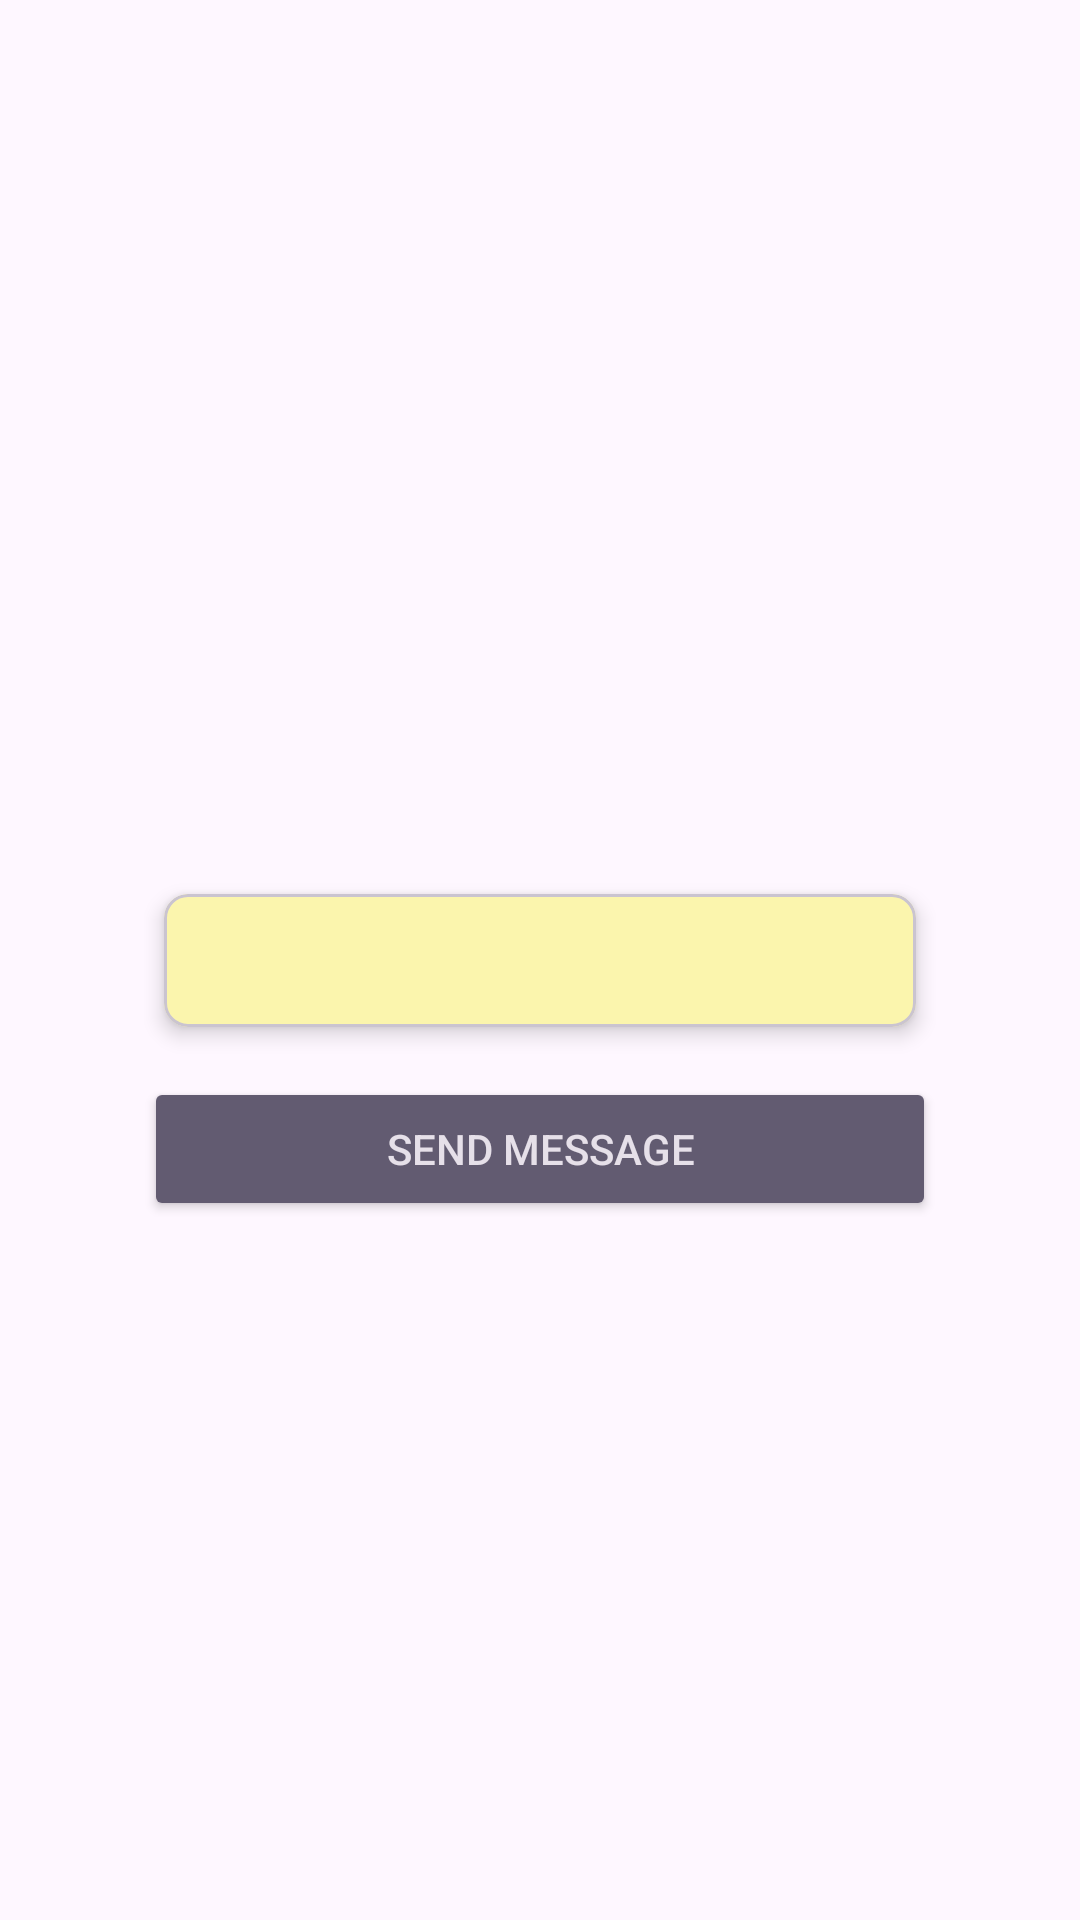

Produce the Android XML layout that renders to this screen, including the resource entries it uses.
<!-- AndroidManifest.xml: application theme Theme.MarketingApp -->
<!-- res/layout/activity_preview.xml -->
<?xml version="1.0" encoding="utf-8"?>
<androidx.constraintlayout.widget.ConstraintLayout xmlns:android="http://schemas.android.com/apk/res/android"
    xmlns:app="http://schemas.android.com/apk/res-auto"
    xmlns:tools="http://schemas.android.com/tools"
    android:id="@+id/main"
    android:layout_width="match_parent"
    android:layout_height="match_parent"
    android:padding="48dp"
    tools:context=".PreviewActivity">

    <com.google.android.material.card.MaterialCardView
        android:id="@+id/card_view_message"
        android:layout_width="match_parent"
        android:layout_height="wrap_content"
        app:cardBackgroundColor="#FBF5AD"
        app:cardCornerRadius="8dp"
        app:cardElevation="4dp"
        app:cardUseCompatPadding="true"
        app:layout_constraintBottom_toBottomOf="parent"
        app:layout_constraintStart_toStartOf="parent"
        app:layout_constraintTop_toTopOf="parent">

        <TextView
            android:id="@+id/text_view_message"
            android:layout_width="match_parent"
            android:layout_height="wrap_content"
            android:fontFamily="sans-serif-light"
            android:padding="10dp"
            android:textColor="#212121"
            android:textSize="18sp"
            tools:text="Hello this is my example text. It is a long message to check if everythings is ok in multiple lines" />


    </com.google.android.material.card.MaterialCardView>

    <Button
        android:id="@+id/button_send_message"
        style="@style/Widget.AppCompat.Button.Colored"
        android:layout_width="match_parent"
        android:layout_height="wrap_content"
        android:layout_marginTop="8dp"
        android:text="@string/send_message"
        app:layout_constraintStart_toStartOf="parent"
        app:layout_constraintTop_toBottomOf="@id/card_view_message" />


</androidx.constraintlayout.widget.ConstraintLayout>
<!-- resources referenced by this layout -->
<resources>
  <string name="send_message">Send message</string>
  <style name="Theme.MarketingApp" parent="Base.Theme.MarketingApp" />
  <style name="Base.Theme.MarketingApp" parent="Theme.Material3.DayNight.NoActionBar">
          
          
      </style>
</resources>
